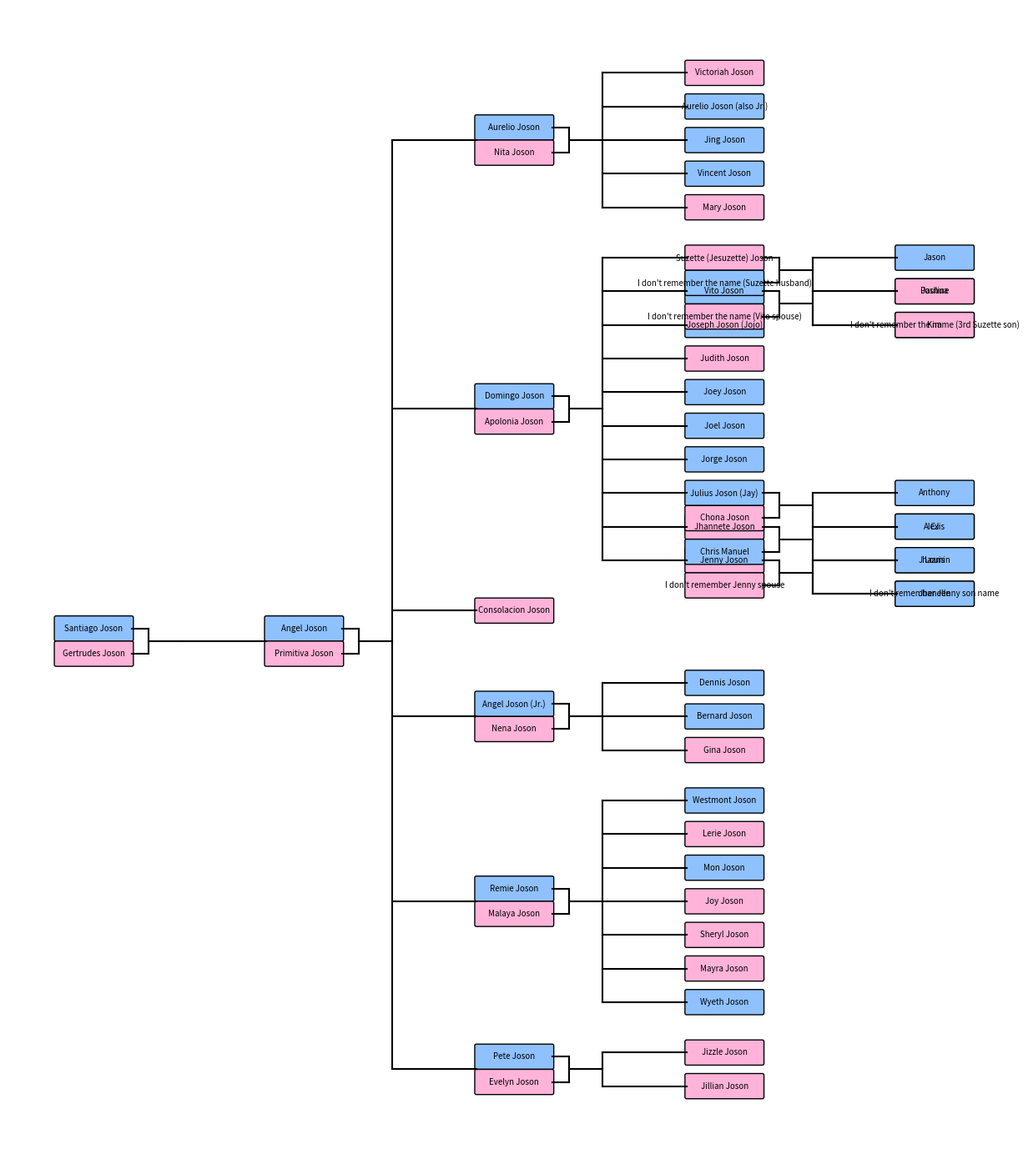

Recreate this plot in Python.
import matplotlib.pyplot as plt
from matplotlib.patches import FancyBboxPatch

# ============================================================
#  DATA
# ============================================================

sex = {
    # Gen 4 children
    "Victoriah Joson": "F",
    "Aurelio Joson (also Jr.)": "M",
    "Jing Joson": "M",
    "Vincent Joson": "M",
    "Mary Joson": "F",

    "Suzette (Jesuzette) Joson": "F",
    "Vito Joson": "M",
    "Joseph Joson (Jojo)": "M",
    "Judith Joson": "F",
    "Joey Joson": "M",
    "Joel Joson": "M",
    "Jorge Joson": "M",
    "Julius Joson (Jay)": "M",
    "Jhannete Joson": "F",
    "Jenny Joson": "F",

    "Dennis Joson": "M",
    "Bernard Joson": "M",
    "Gina Joson": "F",

    "Westmont Joson": "M",
    "Lerie Joson": "F",
    "Mon Joson": "M",
    "Joy Joson": "F",
    "Sheryl Joson": "F",
    "Mayra Joson": "F",
    "Wyeth Joson": "M",

    "Jizzle Joson": "F",
    "Jillian Joson": "F",

    # Gen 3 parents
    "Aurelio Joson": "M",
    "Nita Joson": "F",

    "Domingo Joson": "M",
    "Apolonia Joson": "F",

    "Consolacion Joson": "F",

    "Angel Joson (Jr.)": "M",
    "Nena Joson": "F",

    "Remie Joson": "M",
    "Malaya Joson": "F",

    "Pete Joson": "M",
    "Evelyn Joson": "F",

    # Domingo Gen4 spouses
    "I don't remember the name (Suzette husband)": "M",
    "I don't remember the name (Vito spouse)": "F",
    "I don't remember the name (Jenny spouse)": "M",

    "Chona Joson": "F",
    "Chris Manuel": "M",

    # Domingo → GEN5 kids (your data)
    "Jason": "M",
    "Joshua": "M",
    "I don't remember the name (3rd Suzette son)": "M",

    "Pauline": "F",
    "Kim": "F",

    "Anthony": "M",
    "Alexis": "F",

    "CJ": "M",
    "Jhazmin": "F",
    "Jhanelle": "F",

    "Louis": "M",
    "I don't remember Jenny son name": "M",

    # Gen 2
    "Angel Joson": "M",
    "Primitiva Joson": "F",

    # Gen 1
    "Santiago Joson": "M",
    "Gertrudes Joson": "F",
}

# children[(parent1, parent2)] = [...] lists kids
children = {
    ("Aurelio Joson", "Nita Joson"): [
        "Victoriah Joson",
        "Aurelio Joson (also Jr.)",
        "Jing Joson",
        "Vincent Joson",
        "Mary Joson",
    ],

    ("Domingo Joson", "Apolonia Joson"): [
        "Suzette (Jesuzette) Joson",
        "Vito Joson",
        "Joseph Joson (Jojo)",
        "Judith Joson",
        "Joey Joson",
        "Joel Joson",
        "Jorge Joson",
        "Julius Joson (Jay)",
        "Jhannete Joson",
        "Jenny Joson",
    ],

    ("Angel Joson (Jr.)", "Nena Joson"): [
        "Dennis Joson",
        "Bernard Joson",
        "Gina Joson",
    ],

    ("Remie Joson", "Malaya Joson"): [
        "Westmont Joson",
        "Lerie Joson",
        "Mon Joson",
        "Joy Joson",
        "Sheryl Joson",
        "Mayra Joson",
        "Wyeth Joson",
    ],

    ("Pete Joson", "Evelyn Joson"): [
        "Jizzle Joson",
        "Jillian Joson",
    ],

    # GEN5 children for Domingo → GEN4 individuals
    ("Suzette (Jesuzette) Joson", "I don't remember the name (Suzette husband)"): [
        "Jason", "Joshua", "I don't remember the name (3rd Suzette son)"
    ],
    ("Vito Joson", "I don't remember the name (Vito spouse)"): [
        "Pauline", "Kim"
    ],
    ("Julius Joson (Jay)", "Chona Joson"): [
        "Anthony", "Alexis"
    ],
    ("Jhannete Joson", "Chris Manuel"): [
        "CJ", "Jhazmin", "Jhanelle"
    ],
    ("Jenny Joson", "I don't remember Jenny spouse"): [
        "Louis", "I don't remember Jenny son name"
    ],
}

ROOT_COUPLE = ("Santiago Joson", "Gertrudes Joson")
GEN2_COUPLE = ("Angel Joson", "Primitiva Joson")

GEN3_FAMILIES = [
    ("Aurelio Joson", "Nita Joson"),
    ("Domingo Joson", "Apolonia Joson"),
    ("Consolacion Joson", None),
    ("Angel Joson (Jr.)", "Nena Joson"),
    ("Remie Joson", "Malaya Joson"),
    ("Pete Joson", "Evelyn Joson"),
]

# ============================================================
# LAYOUT CONSTANTS
# ============================================================

BOX_W = 9.0
BOX_H = 2.6
SPOUSE_DY = 3.0
CHILD_DY = 4.0
FAMILY_GAP = 6.0

X_GEN1 = 0.0
X_GEN2 = 25.0
X_GEN3 = 50.0
X_GEN4 = 75.0
X_GEN5 = 100.0

P2M = 2.0   # parent to marriage node
M2T = 4.0   # marriage node to trunk

# ============================================================
# DRAWING HELPERS
# ============================================================

def draw_person(ax, name, pos):
    x, y = pos
    color = "#8fc1ff" if sex.get(name) == "M" else "#ffb3d9"
    rect = FancyBboxPatch(
        (x - BOX_W/2, y - BOX_H/2),
        BOX_W, BOX_H,
        boxstyle="round,pad=0.2",
        linewidth=1, edgecolor="black",
        facecolor=color
    )
    ax.add_patch(rect)
    ax.text(x, y, name, ha="center", va="center", fontsize=7)


def child_anchor(c, positions):
    """Return where a trunk should plug into."""
    if isinstance(c, tuple):
        p1, p2 = c
        if p2 is None or p2 not in positions:
            return positions[p1]
        return (positions[p1][0], (positions[p1][1] + positions[p2][1]) / 2)
    else:
        return positions[c]

# ============================================================
# CONNECT FAMILIES CLEANLY
# ============================================================

def connect_family(ax, parents, kids, positions):

    # ---------- Marriage Node ----------
    if isinstance(parents, tuple):
        p1, p2 = parents
        x = positions[p1][0]
        y1 = positions[p1][1]

        if p2 is not None and p2 in positions:
            y2 = positions[p2][1]
            mx = x + BOX_W/2 + P2M

            ax.plot([x+BOX_W/2, mx], [y1, y1], color="black")
            ax.plot([x+BOX_W/2, mx], [y2, y2], color="black")
            ax.plot([mx, mx], [y2, y1], color="black")

            y_mid = (y1 + y2)/2
        else:
            mx = x + BOX_W/2 + P2M
            ax.plot([x+BOX_W/2, mx], [y1, y1], color="black")
            y_mid = y1

    else:
        p = parents
        x, y_mid = positions[p]
        mx = x + BOX_W/2 + P2M
        ax.plot([x+BOX_W/2, mx], [y_mid, y_mid], color="black")

    # ---------- Children Trunk ----------
    trunk_x = mx + M2T
    anchors = [child_anchor(c, positions) for c in kids]
    ys = [y for (_, y) in anchors]

    min_y = min(ys + [y_mid])
    max_y = max(ys + [y_mid])

    ax.plot([mx, trunk_x], [y_mid, y_mid], color="black")
    ax.plot([trunk_x, trunk_x], [min_y, max_y], color="black")

    # lines out to each child box
    for cx, cy in anchors:
        child_left = cx - BOX_W/2
        ax.plot([trunk_x, child_left], [cy, cy], color="black")

# ============================================================
# POSITIONING
# ============================================================

def compute_positions():
    positions = {}

    current_y = 0.0
    family_center = {}

    # ---------- GEN3 + GEN4 ----------
    for parents in GEN3_FAMILIES:
        p1, p2 = parents
        kids = children.get(parents, [])

        if not kids:   # Consolacion
            positions[p1] = (X_GEN3, current_y)
            family_center[parents] = current_y
            current_y -= (BOX_H + FAMILY_GAP)
            continue

        # place GEN4 kids
        n = len(kids)
        height = (n - 1)*CHILD_DY
        top_y = current_y
        kid_ys = [top_y - i*CHILD_DY for i in range(n)]

        for k, y in zip(kids, kid_ys):
            positions[k] = (X_GEN4, y)

        center_y = (kid_ys[0] + kid_ys[-1]) / 2
        positions[p1] = (X_GEN3, center_y + SPOUSE_DY/2)
        if p2:
            positions[p2] = (X_GEN3, center_y - SPOUSE_DY/2)

        family_center[parents] = center_y
        current_y = kid_ys[-1] - FAMILY_GAP

    # ---------- GEN2 ----------
    import statistics
    gen2_center = statistics.mean(family_center[p] for p in GEN3_FAMILIES)
    positions[GEN2_COUPLE[0]] = (X_GEN2, gen2_center + SPOUSE_DY/2)
    positions[GEN2_COUPLE[1]] = (X_GEN2, gen2_center - SPOUSE_DY/2)

    # ---------- GEN1 ----------
    positions[ROOT_COUPLE[0]] = (X_GEN1, gen2_center + SPOUSE_DY/2)
    positions[ROOT_COUPLE[1]] = (X_GEN1, gen2_center - SPOUSE_DY/2)

    # ---------- GEN5 (children of GEN4 parents) ----------
    for (p1, p2), kids in children.items():
        if p1 in positions and positions[p1][0] == X_GEN4:

            px, py = positions[p1]

            # place spouse if missing
            if p2 and p2 not in positions:
                positions[p2] = (px, py - SPOUSE_DY)

            # place GEN5 kids to the right
            for i, kid in enumerate(kids):
                positions[kid] = (X_GEN5, py - i*CHILD_DY)

    return positions

# ============================================================
# MAIN DRAWING
# ============================================================

def build_pedigree(output="joson_pedigree.png"):
    positions = compute_positions()

    fig, ax = plt.subplots(figsize=(20, 14))

    for name, pos in positions.items():
        draw_person(ax, name, pos)

    # GEN1 → GEN2
    connect_family(ax, ROOT_COUPLE, [GEN2_COUPLE], positions)

    # GEN2 → GEN3
    connect_family(ax, GEN2_COUPLE, GEN3_FAMILIES, positions)

    # GEN3 → GEN4
    for parents in GEN3_FAMILIES:
        kids = children.get(parents, [])
        if kids:
            connect_family(ax, parents, kids, positions)

    # GEN4 → GEN5
    for parents, kids in children.items():
        if parents[0] in positions and positions[parents[0]][0] == X_GEN4:
            connect_family(ax, parents, kids, positions)

    ax.set_aspect("equal")
    ax.axis("off")
    plt.tight_layout()
    plt.savefig(output, dpi=300)
    plt.show()

    print(f"Saved pedigree to {output}")


if __name__ == "__main__":
    build_pedigree()
